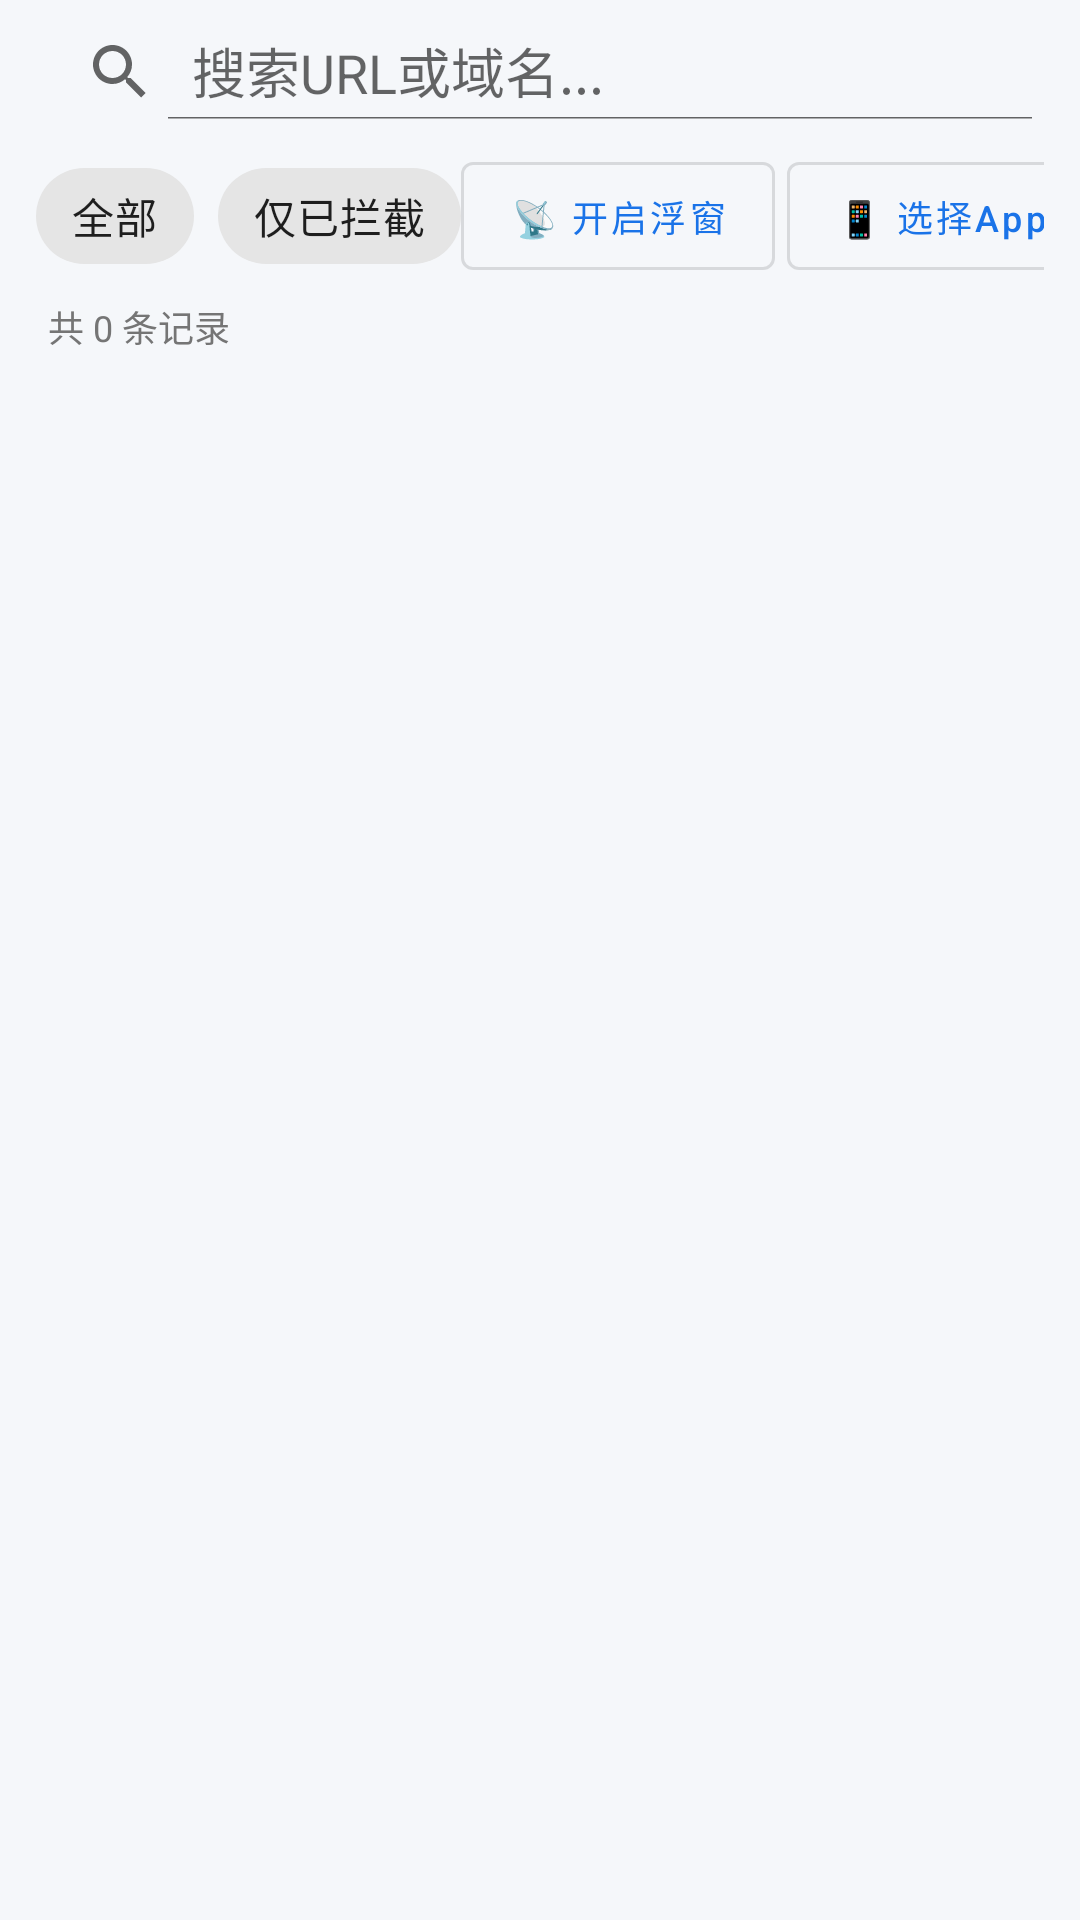

Here is an Android app screen rendered from its layout file. Give the layout XML and the strings, colors and styles it references.
<!-- AndroidManifest.xml: application theme Theme.AdBlockerXposed -->
<!-- res/layout/fragment_capture.xml -->
<?xml version="1.0" encoding="utf-8"?>
<LinearLayout
    xmlns:android="http://schemas.android.com/apk/res/android"
    xmlns:app="http://schemas.android.com/apk/res-auto"
    android:layout_width="match_parent"
    android:layout_height="match_parent"
    android:orientation="vertical"
    android:background="@color/bg_primary">

    
    <androidx.appcompat.widget.SearchView
        android:id="@+id/search_view"
        android:layout_width="match_parent"
        android:layout_height="wrap_content"
        android:padding="8dp"
        app:queryHint="搜索URL或域名..."
        app:iconifiedByDefault="false" />

    
    <LinearLayout
        android:layout_width="match_parent"
        android:layout_height="wrap_content"
        android:orientation="horizontal"
        android:paddingHorizontal="12dp"
        android:gravity="center_vertical">

        <com.google.android.material.chip.Chip
            android:id="@+id/chip_all"
            android:layout_width="wrap_content"
            android:layout_height="wrap_content"
            android:text="全部"
            app:chipStyle="@style/Widget.MaterialComponents.Chip.Choice"
            android:checked="true" />

        <com.google.android.material.chip.Chip
            android:id="@+id/chip_blocked"
            android:layout_width="wrap_content"
            android:layout_height="wrap_content"
            android:text="仅已拦截"
            app:chipStyle="@style/Widget.MaterialComponents.Chip.Choice"
            android:layout_marginStart="8dp" />

        <View
            android:layout_width="0dp"
            android:layout_height="0dp"
            android:layout_weight="1" />

        <com.google.android.material.button.MaterialButton
            android:id="@+id/btn_floating_capture"
            style="@style/Widget.MaterialComponents.Button.OutlinedButton"
            android:layout_width="wrap_content"
            android:layout_height="wrap_content"
            android:text="📡 开启浮窗"
            android:textAllCaps="false"
            android:textSize="12sp"
            android:layout_marginEnd="4dp" />

        <com.google.android.material.button.MaterialButton
            android:id="@+id/btn_select_apps"
            style="@style/Widget.MaterialComponents.Button.OutlinedButton"
            android:layout_width="wrap_content"
            android:layout_height="wrap_content"
            android:text="📱 选择App"
            android:textAllCaps="false"
            android:textSize="12sp"
            android:layout_marginEnd="4dp" />

        <com.google.android.material.button.MaterialButton
            android:id="@+id/btn_clear"
            style="@style/Widget.MaterialComponents.Button.TextButton"
            android:layout_width="wrap_content"
            android:layout_height="wrap_content"
            android:text="清除"
            android:textAllCaps="false"
            android:textColor="@color/blocked_color" />

    </LinearLayout>

    
    <HorizontalScrollView
        android:layout_width="match_parent"
        android:layout_height="wrap_content"
        android:scrollbars="none"
        android:paddingHorizontal="8dp">

        <com.google.android.material.chip.ChipGroup
            android:id="@+id/chip_group_packages"
            android:layout_width="wrap_content"
            android:layout_height="wrap_content" />

    </HorizontalScrollView>

    
    <TextView
        android:id="@+id/tv_capture_count"
        android:layout_width="wrap_content"
        android:layout_height="wrap_content"
        android:text="共 0 条记录"
        android:textColor="@color/text_secondary"
        android:textSize="12sp"
        android:paddingHorizontal="16dp"
        android:layout_marginVertical="4dp" />

    
    <androidx.recyclerview.widget.RecyclerView
        android:id="@+id/recycler_capture"
        android:layout_width="match_parent"
        android:layout_height="0dp"
        android:layout_weight="1"
        android:clipToPadding="false"
        android:paddingBottom="72dp" />

</LinearLayout>
<!-- resources referenced by this layout -->
<resources>
  <color name="bg_primary">#F5F7FA</color>
  <color name="blocked_color">#E53935</color>
  <color name="text_secondary">#757575</color>
  <style name="Theme.AdBlockerXposed" parent="Theme.MaterialComponents.Light.NoActionBar">
          <item name="colorPrimary">@color/primary</item>
          <item name="colorPrimaryDark">@color/primary_dark</item>
          <item name="colorAccent">@color/accent</item>
          <item name="android:windowBackground">@color/bg_primary</item>
          <item name="android:statusBarColor">@color/primary_dark</item>
          <item name="bottomNavigationStyle">@style/BottomNav</item>
      </style>
  <color name="primary">#1A73E8</color>
  <color name="primary_dark">#1557B0</color>
  <color name="accent">#4CAF50</color>
  <style name="BottomNav" parent="Widget.MaterialComponents.BottomNavigationView">
          <item name="itemIconTint">@color/bottom_nav_color</item>
          <item name="itemTextColor">@color/bottom_nav_color</item>
          <item name="labelVisibilityMode">labeled</item>
      </style>
</resources>
